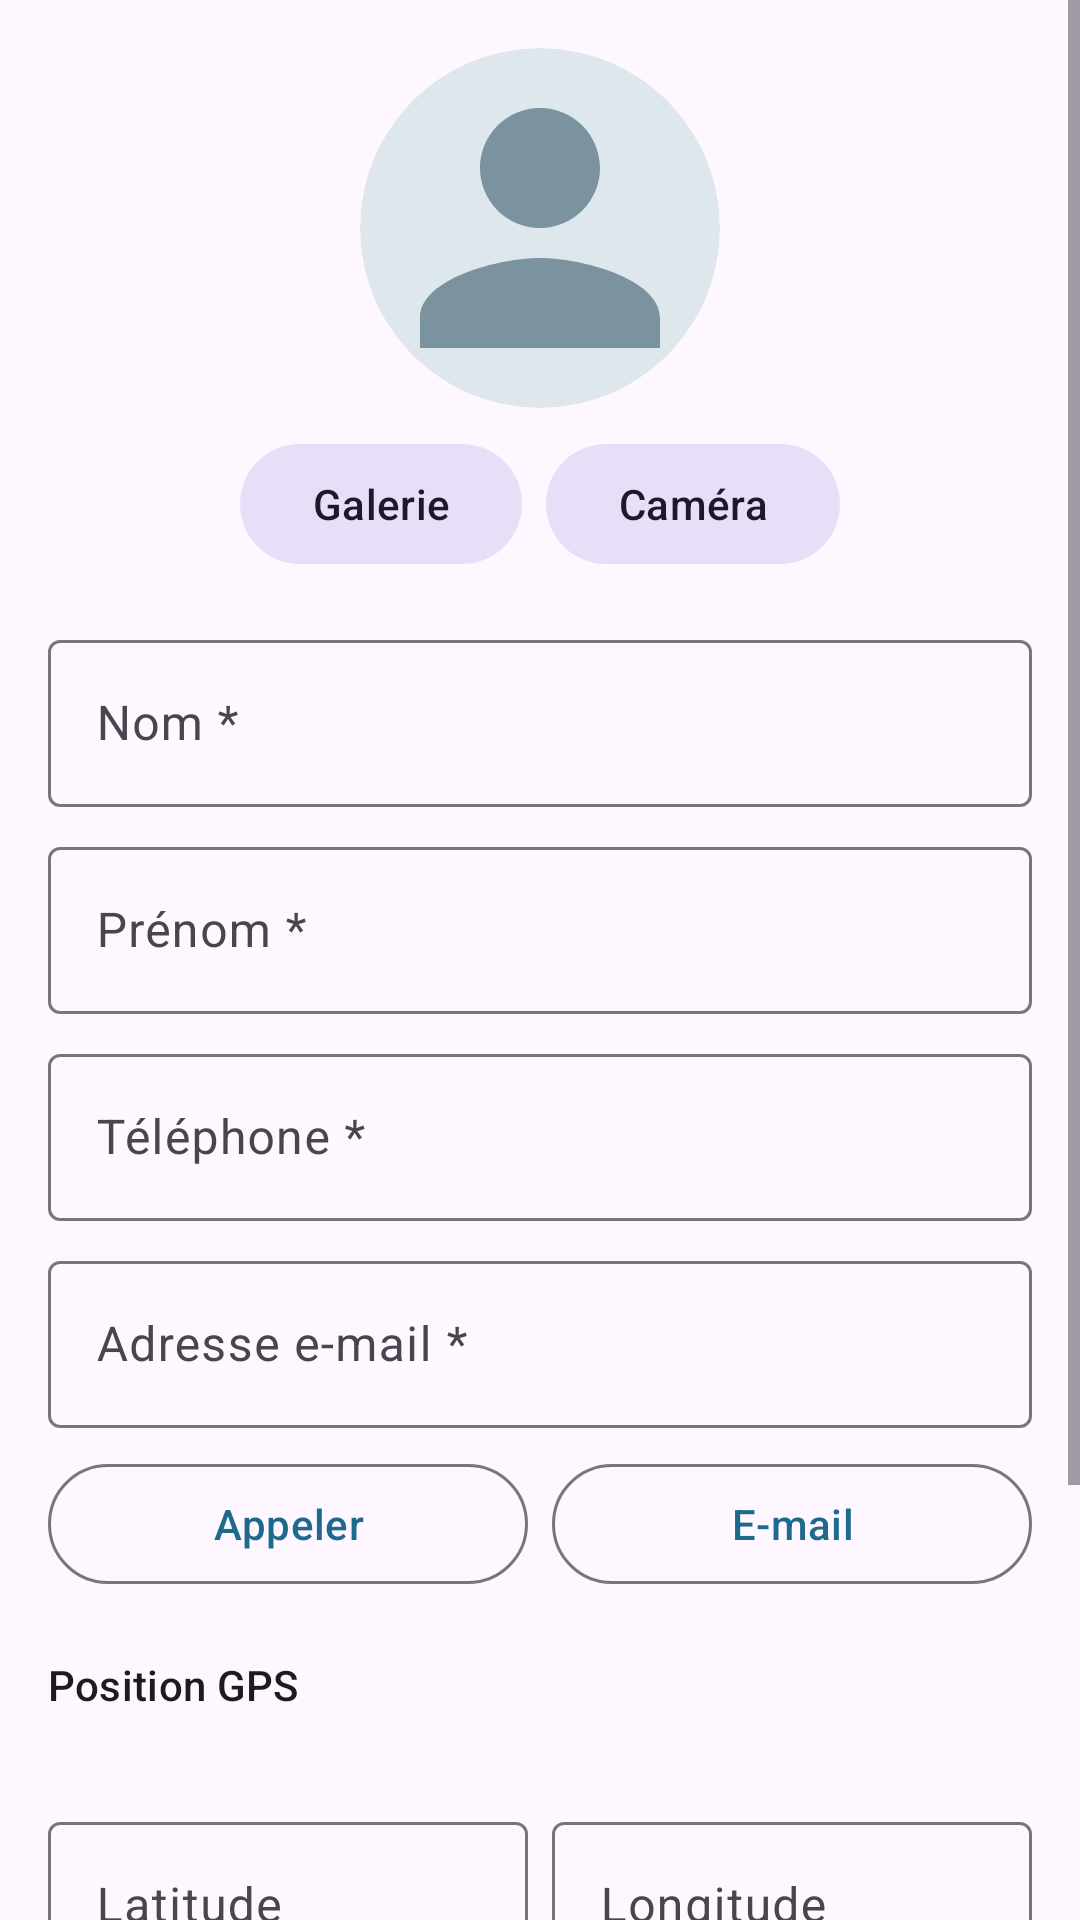

Write the Android layout XML for this screen, with the resource values it uses.
<!-- AndroidManifest.xml: application theme Theme.ContactsV3 -->
<!-- res/layout/fragment_detail_contact.xml -->
<?xml version="1.0" encoding="utf-8"?>
<ScrollView xmlns:android="http://schemas.android.com/apk/res/android"
    xmlns:app="http://schemas.android.com/apk/res-auto"
    android:layout_width="match_parent"
    android:layout_height="match_parent">

    <LinearLayout
        android:layout_width="match_parent"
        android:layout_height="wrap_content"
        android:orientation="vertical"
        android:padding="16dp">

        
        <ImageView
            android:id="@+id/ivPhoto"
            android:layout_width="120dp"
            android:layout_height="120dp"
            android:layout_gravity="center_horizontal"
            android:background="@drawable/bg_photo"
            android:clipToOutline="true"
            android:contentDescription="@string/cd_photo"
            android:scaleType="centerCrop"
            android:src="@drawable/ic_person" />

        <LinearLayout
            android:layout_width="wrap_content"
            android:layout_height="wrap_content"
            android:layout_gravity="center_horizontal"
            android:layout_marginTop="8dp"
            android:orientation="horizontal">

            <com.google.android.material.button.MaterialButton
                android:id="@+id/btnGalerie"
                style="@style/Widget.Material3.Button.TonalButton"
                android:layout_width="wrap_content"
                android:layout_height="wrap_content"
                android:text="@string/btn_galerie" />

            <com.google.android.material.button.MaterialButton
                android:id="@+id/btnCamera"
                style="@style/Widget.Material3.Button.TonalButton"
                android:layout_width="wrap_content"
                android:layout_height="wrap_content"
                android:layout_marginStart="8dp"
                android:text="@string/btn_camera" />
        </LinearLayout>

        
        <com.google.android.material.textfield.TextInputLayout
            android:id="@+id/tilNom"
            style="@style/Widget.Material3.TextInputLayout.OutlinedBox"
            android:layout_width="match_parent"
            android:layout_height="wrap_content"
            android:layout_marginTop="16dp"
            android:hint="@string/hint_nom">
            <com.google.android.material.textfield.TextInputEditText
                android:id="@+id/etNom"
                android:layout_width="match_parent"
                android:layout_height="wrap_content"
                android:inputType="textPersonName|textCapWords" />
        </com.google.android.material.textfield.TextInputLayout>

        <com.google.android.material.textfield.TextInputLayout
            android:id="@+id/tilPrenom"
            style="@style/Widget.Material3.TextInputLayout.OutlinedBox"
            android:layout_width="match_parent"
            android:layout_height="wrap_content"
            android:layout_marginTop="8dp"
            android:hint="@string/hint_prenom">
            <com.google.android.material.textfield.TextInputEditText
                android:id="@+id/etPrenom"
                android:layout_width="match_parent"
                android:layout_height="wrap_content"
                android:inputType="textPersonName|textCapWords" />
        </com.google.android.material.textfield.TextInputLayout>

        <com.google.android.material.textfield.TextInputLayout
            android:id="@+id/tilTelephone"
            style="@style/Widget.Material3.TextInputLayout.OutlinedBox"
            android:layout_width="match_parent"
            android:layout_height="wrap_content"
            android:layout_marginTop="8dp"
            android:hint="@string/hint_telephone">
            <com.google.android.material.textfield.TextInputEditText
                android:id="@+id/etTelephone"
                android:layout_width="match_parent"
                android:layout_height="wrap_content"
                android:inputType="phone" />
        </com.google.android.material.textfield.TextInputLayout>

        <com.google.android.material.textfield.TextInputLayout
            android:id="@+id/tilEmail"
            style="@style/Widget.Material3.TextInputLayout.OutlinedBox"
            android:layout_width="match_parent"
            android:layout_height="wrap_content"
            android:layout_marginTop="8dp"
            android:hint="@string/hint_email">
            <com.google.android.material.textfield.TextInputEditText
                android:id="@+id/etEmail"
                android:layout_width="match_parent"
                android:layout_height="wrap_content"
                android:inputType="textEmailAddress" />
        </com.google.android.material.textfield.TextInputLayout>

        
        <LinearLayout
            android:layout_width="match_parent"
            android:layout_height="wrap_content"
            android:layout_marginTop="8dp"
            android:orientation="horizontal">

            <com.google.android.material.button.MaterialButton
                android:id="@+id/btnAppeler"
                style="@style/Widget.Material3.Button.OutlinedButton"
                android:layout_width="0dp"
                android:layout_height="wrap_content"
                android:layout_weight="1"
                android:text="@string/btn_appeler"
                app:icon="@drawable/ic_call" />

            <com.google.android.material.button.MaterialButton
                android:id="@+id/btnEmail"
                style="@style/Widget.Material3.Button.OutlinedButton"
                android:layout_width="0dp"
                android:layout_height="wrap_content"
                android:layout_marginStart="8dp"
                android:layout_weight="1"
                android:text="@string/btn_email"
                app:icon="@drawable/ic_email" />
        </LinearLayout>

        
        <TextView
            android:layout_width="wrap_content"
            android:layout_height="wrap_content"
            android:layout_marginTop="20dp"
            android:text="@string/section_position"
            android:textAppearance="?attr/textAppearanceTitleSmall" />

        <TextView
            android:id="@+id/tvPosition"
            android:layout_width="wrap_content"
            android:layout_height="wrap_content"
            android:layout_marginTop="4dp"
            android:textAppearance="?attr/textAppearanceBodyMedium" />

        <LinearLayout
            android:layout_width="match_parent"
            android:layout_height="wrap_content"
            android:layout_marginTop="8dp"
            android:orientation="horizontal">

            <com.google.android.material.textfield.TextInputLayout
                android:id="@+id/tilLatitude"
                style="@style/Widget.Material3.TextInputLayout.OutlinedBox"
                android:layout_width="0dp"
                android:layout_height="wrap_content"
                android:layout_weight="1"
                android:hint="@string/hint_latitude"
                app:helperText="@string/helper_latitude">
                <com.google.android.material.textfield.TextInputEditText
                    android:id="@+id/etLatitude"
                    android:layout_width="match_parent"
                    android:layout_height="wrap_content"
                    android:digits="0123456789-.,"
                    android:inputType="numberDecimal|numberSigned" />
            </com.google.android.material.textfield.TextInputLayout>

            <com.google.android.material.textfield.TextInputLayout
                android:id="@+id/tilLongitude"
                style="@style/Widget.Material3.TextInputLayout.OutlinedBox"
                android:layout_width="0dp"
                android:layout_height="wrap_content"
                android:layout_marginStart="8dp"
                android:layout_weight="1"
                android:hint="@string/hint_longitude"
                app:helperText="@string/helper_longitude">
                <com.google.android.material.textfield.TextInputEditText
                    android:id="@+id/etLongitude"
                    android:layout_width="match_parent"
                    android:layout_height="wrap_content"
                    android:digits="0123456789-.,"
                    android:inputType="numberDecimal|numberSigned" />
            </com.google.android.material.textfield.TextInputLayout>
        </LinearLayout>

        <com.google.android.material.button.MaterialButton
            android:id="@+id/btnCarte"
            style="@style/Widget.Material3.Button.TonalButton"
            android:layout_width="match_parent"
            android:layout_height="wrap_content"
            android:layout_marginTop="8dp"
            android:text="@string/btn_carte"
            app:icon="@drawable/ic_place" />

        
        <LinearLayout
            android:layout_width="match_parent"
            android:layout_height="wrap_content"
            android:layout_marginTop="24dp"
            android:orientation="horizontal">

            <com.google.android.material.button.MaterialButton
                android:id="@+id/btnAnnuler"
                style="@style/Widget.Material3.Button.TextButton"
                android:layout_width="0dp"
                android:layout_height="wrap_content"
                android:layout_weight="1"
                android:text="@string/btn_annuler" />

            <com.google.android.material.button.MaterialButton
                android:id="@+id/btnEnregistrer"
                android:layout_width="0dp"
                android:layout_height="wrap_content"
                android:layout_marginStart="8dp"
                android:layout_weight="1"
                android:text="@string/btn_enregistrer" />
        </LinearLayout>
    </LinearLayout>
</ScrollView>
<!-- resources referenced by this layout -->
<resources>
  <!-- drawable bg_photo (drawable) -->
  <?xml version="1.0" encoding="utf-8"?>
  <shape xmlns:android="http://schemas.android.com/apk/res/android" android:shape="oval">
      <solid android:color="@color/photo_bg" />
  </shape>
  <!-- drawable ic_person (drawable) -->
  <vector xmlns:android="http://schemas.android.com/apk/res/android"
      android:width="48dp" android:height="48dp"
      android:viewportWidth="24" android:viewportHeight="24">
      <path android:fillColor="#7A939E"
          android:pathData="M12,12c2.21,0 4,-1.79 4,-4s-1.79,-4 -4,-4 -4,1.79 -4,4 1.79,4 4,4zM12,14c-2.67,0 -8,1.34 -8,4v2h16v-2c0,-2.66 -5.33,-4 -8,-4z"/>
  </vector>
  <string name="btn_annuler">Annuler</string>
  <string name="btn_appeler">Appeler</string>
  <string name="btn_camera">Caméra</string>
  <string name="btn_carte">Voir sur la carte</string>
  <string name="btn_email">E-mail</string>
  <string name="btn_enregistrer">Enregistrer</string>
  <string name="btn_galerie">Galerie</string>
  <string name="cd_photo">Photo du contact</string>
  <string name="helper_latitude">de −90 à 90</string>
  <string name="helper_longitude">de −180 à 180</string>
  <string name="hint_email">Adresse e-mail *</string>
  <string name="hint_latitude">Latitude</string>
  <string name="hint_longitude">Longitude</string>
  <string name="hint_nom">Nom *</string>
  <string name="hint_prenom">Prénom *</string>
  <string name="hint_telephone">Téléphone *</string>
  <string name="section_position">Position GPS</string>
  <style name="Theme.ContactsV3" parent="Theme.Material3.DayNight">
          <item name="colorPrimary">@color/primary</item>
      </style>
  <color name="photo_bg">#DDE7EC</color>
  <color name="primary">#1E6A8C</color>
</resources>
